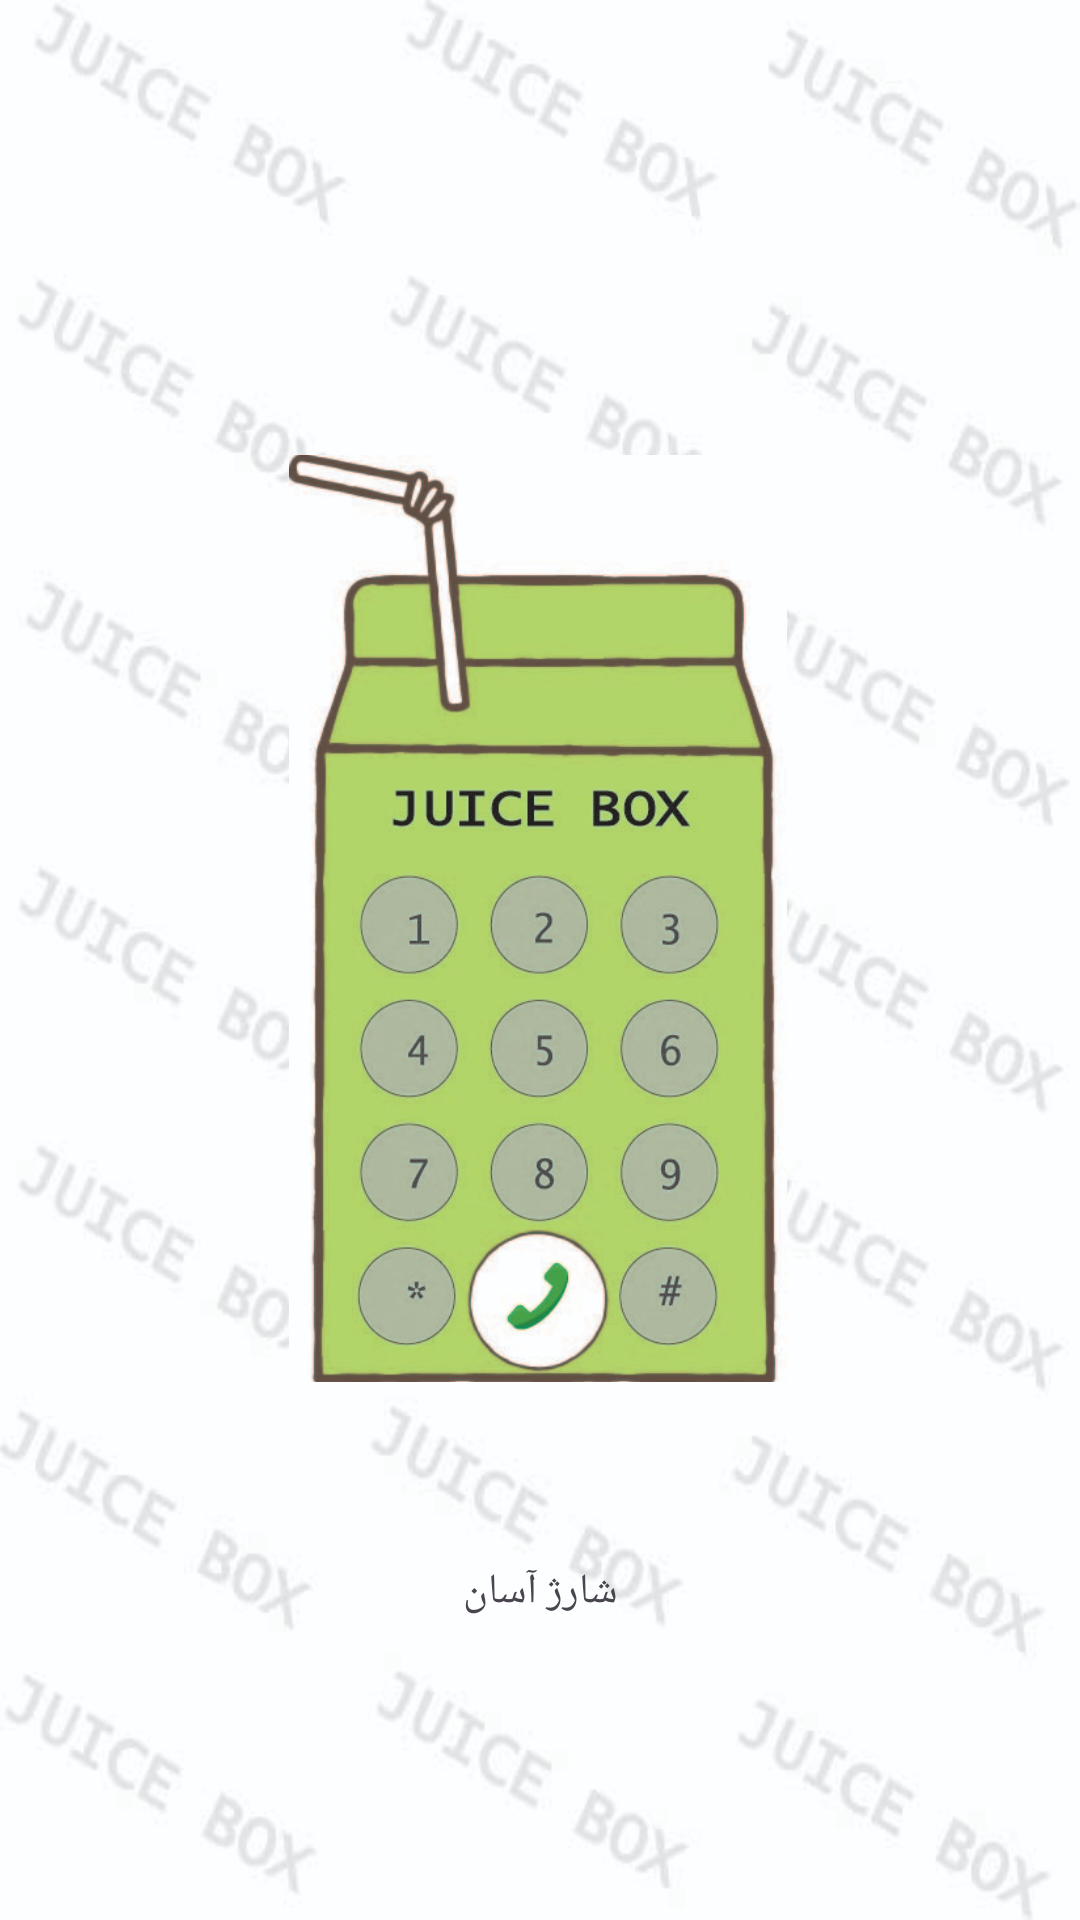

Layout XML and referenced resources for this Android screen:
<!-- AndroidManifest.xml: application theme Theme.MohadeseShojaefinalproject -->
<!-- res/layout/splash_screen.xml -->
<?xml version="1.0" encoding="utf-8"?>
<androidx.constraintlayout.widget.ConstraintLayout xmlns:android="http://schemas.android.com/apk/res/android"
    xmlns:app="http://schemas.android.com/apk/res-auto"
    xmlns:tools="http://schemas.android.com/tools"
    android:layout_width="match_parent"
    android:layout_height="match_parent"
    android:background="@drawable/background3"
    tools:context=".SPLASH_SCREEN">

    <TextView
        android:id="@+id/textView5"
        android:layout_width="wrap_content"
        android:layout_height="wrap_content"
        android:text="شارژ آسان"
        app:layout_constraintBottom_toBottomOf="parent"
        app:layout_constraintEnd_toEndOf="parent"
        app:layout_constraintStart_toStartOf="parent"
        app:layout_constraintTop_toTopOf="parent"
        app:layout_constraintVertical_bias="0.839" />

    <ImageView
        android:id="@+id/imageView"
        android:layout_width="166dp"
        android:layout_height="351dp"
        app:layout_constraintBottom_toBottomOf="parent"
        app:layout_constraintEnd_toEndOf="parent"
        app:layout_constraintHorizontal_bias="0.497"
        app:layout_constraintStart_toStartOf="parent"
        app:layout_constraintTop_toTopOf="parent"
        app:layout_constraintVertical_bias="0.452"
        app:srcCompat="@drawable/juicebox" />
</androidx.constraintlayout.widget.ConstraintLayout>
<!-- resources referenced by this layout -->
<resources>
  <!-- drawable background3: jpg bitmap (drawable, 587970 bytes) -->
  <!-- drawable juicebox: jpg bitmap (drawable, 638785 bytes) -->
  <style name="Theme.MohadeseShojaefinalproject" parent="Base.Theme.MohadeseShojaefinalproject" />
  <style name="Base.Theme.MohadeseShojaefinalproject" parent="Theme.Material3.DayNight.NoActionBar">
          
          
      </style>
</resources>
